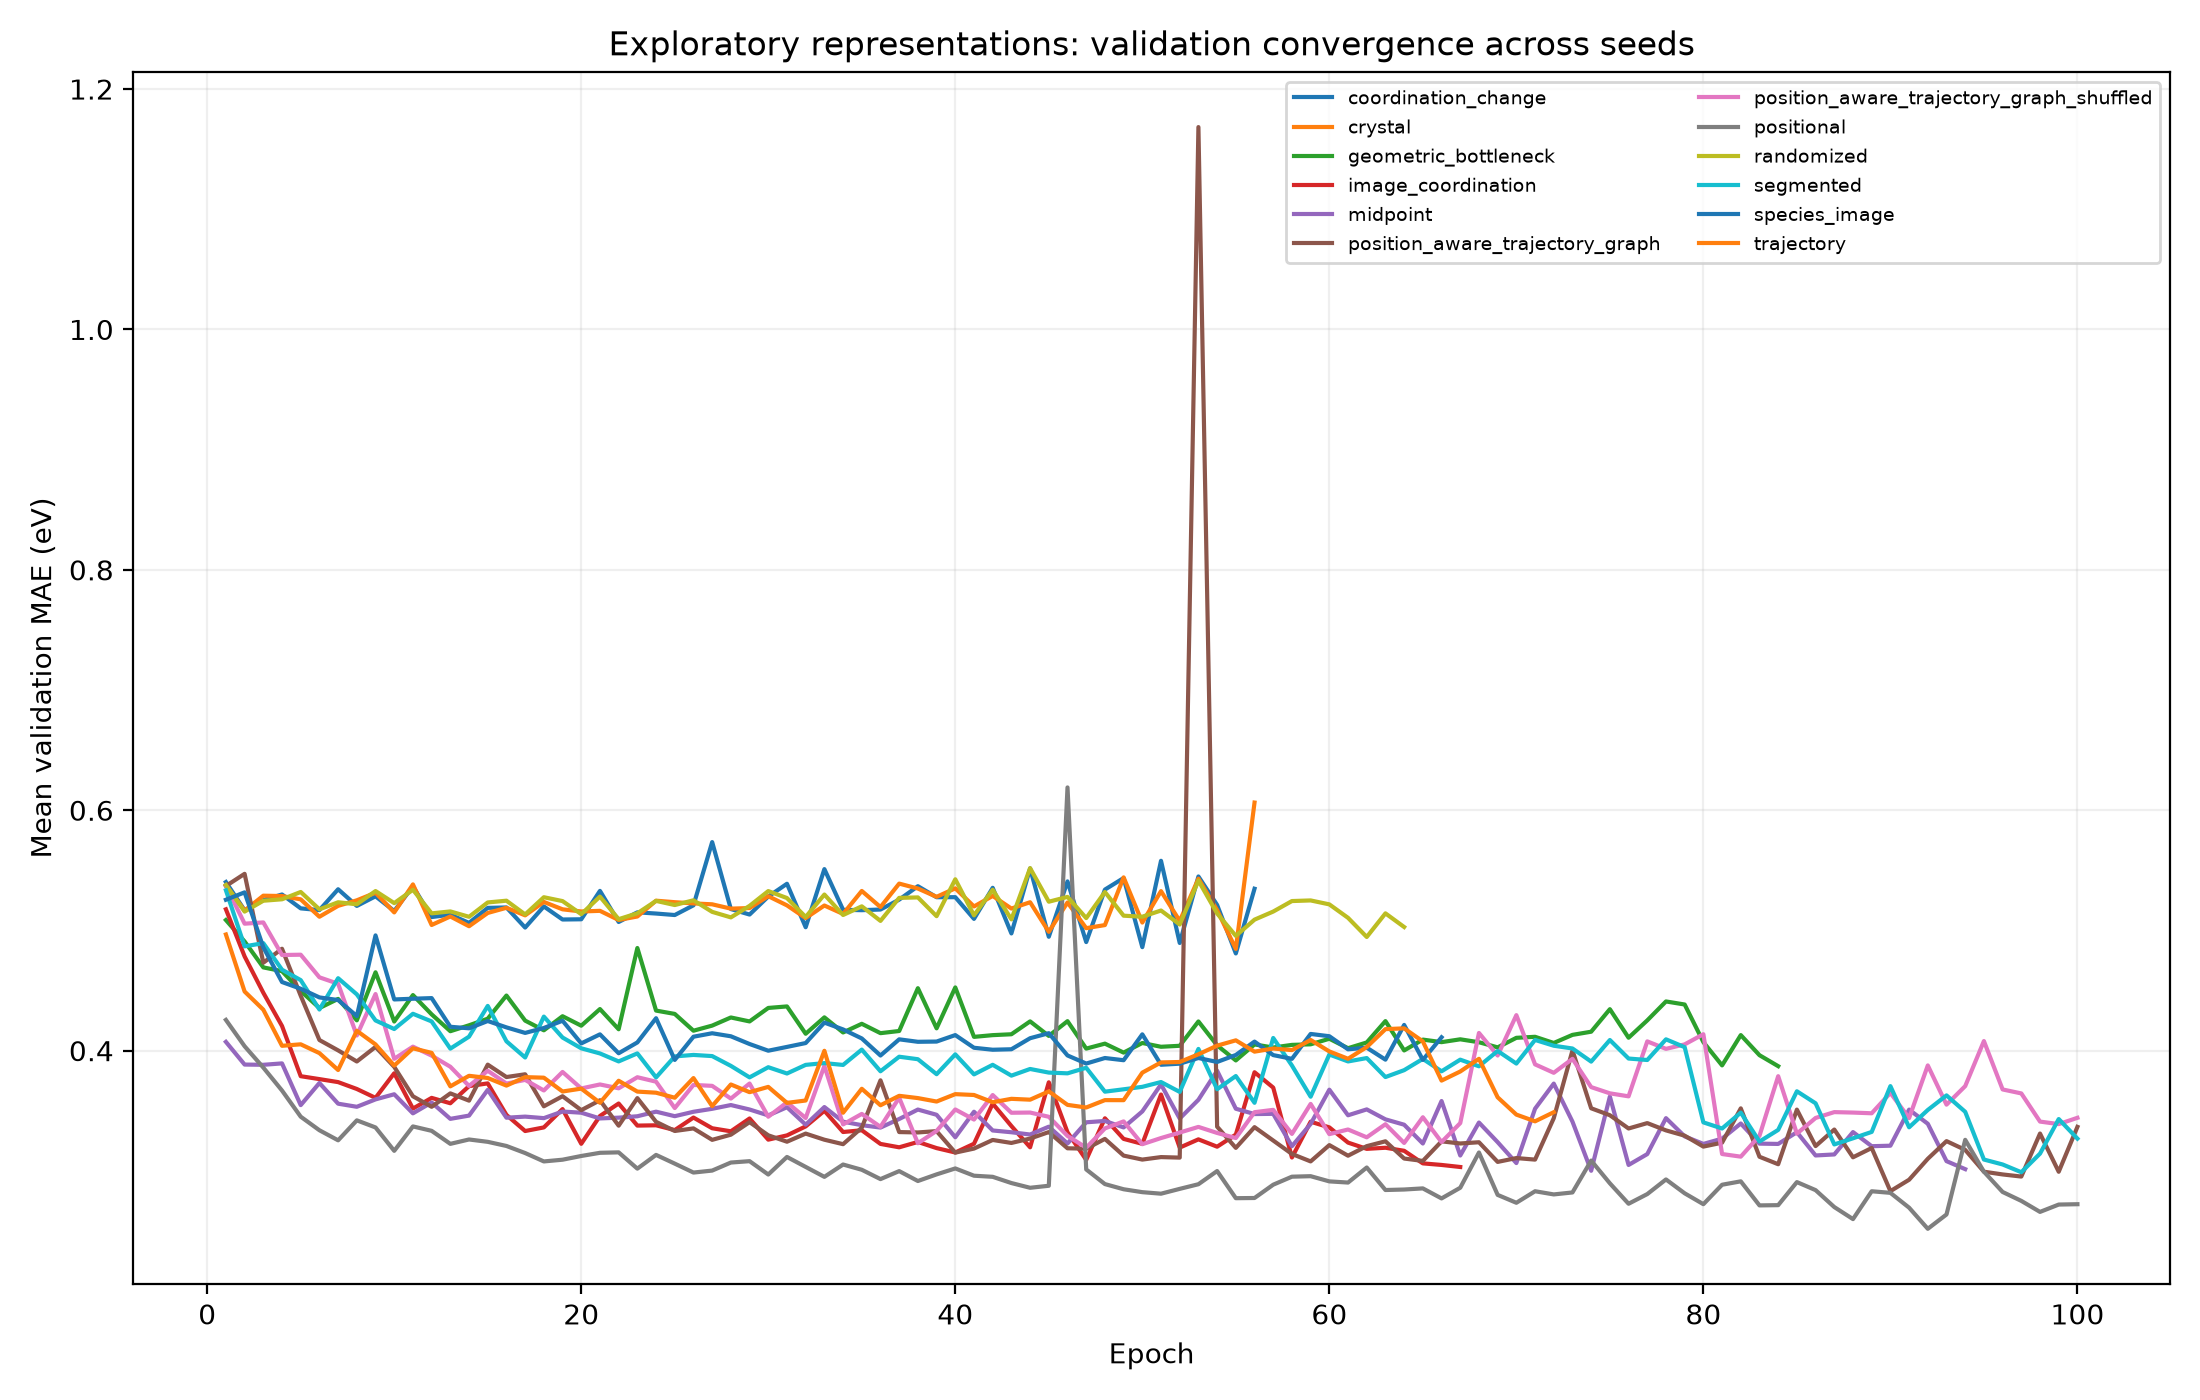

Values plotted in this chart, from the file beside it:
method, seed, epoch, train_mae, val_mae, best_epoch, selected
crystal, 7, 1, 0.5171, 0.5389, 36, 0
crystal, 7, 2, 0.5005, 0.5189, 36, 0
crystal, 7, 3, 0.4927, 0.5183, 36, 0
crystal, 7, 4, 0.4834, 0.5552, 36, 0
crystal, 7, 5, 0.4842, 0.5536, 36, 0
crystal, 7, 6, 0.4872, 0.5265, 36, 0
crystal, 7, 7, 0.4771, 0.5092, 36, 0
crystal, 7, 8, 0.4759, 0.5037, 36, 0
crystal, 7, 9, 0.4721, 0.5224, 36, 0
crystal, 7, 10, 0.4721, 0.5117, 36, 0
crystal, 7, 11, 0.4638, 0.5526, 36, 0
crystal, 7, 12, 0.4658, 0.4929, 36, 0
crystal, 7, 13, 0.4667, 0.5066, 36, 0
crystal, 7, 14, 0.459, 0.505, 36, 0
crystal, 7, 15, 0.4594, 0.5104, 36, 0
crystal, 7, 16, 0.4557, 0.5219, 36, 0
crystal, 7, 17, 0.4662, 0.4896, 36, 0
crystal, 7, 18, 0.4585, 0.5132, 36, 0
crystal, 7, 19, 0.4586, 0.503, 36, 0
crystal, 7, 20, 0.448, 0.5198, 36, 0
crystal, 7, 21, 0.4578, 0.4918, 36, 0
crystal, 7, 22, 0.457, 0.4975, 36, 0
crystal, 7, 23, 0.4572, 0.5205, 36, 0
crystal, 7, 24, 0.4488, 0.5051, 36, 0
crystal, 7, 25, 0.4462, 0.4927, 36, 0
crystal, 7, 26, 0.4547, 0.5027, 36, 0
crystal, 7, 27, 0.4443, 0.5124, 36, 0
crystal, 7, 28, 0.4483, 0.5429, 36, 0
crystal, 7, 29, 0.4535, 0.4855, 36, 0
crystal, 7, 30, 0.4486, 0.5132, 36, 0
crystal, 7, 31, 0.4436, 0.4972, 36, 0
crystal, 7, 32, 0.4349, 0.493, 36, 0
crystal, 7, 33, 0.4421, 0.4882, 36, 0
crystal, 7, 34, 0.4305, 0.4811, 36, 0
crystal, 7, 35, 0.4301, 0.4879, 36, 0
crystal, 7, 36, 0.4337, 0.479, 36, 1
crystal, 7, 37, 0.4261, 0.4963, 36, 0
crystal, 7, 38, 0.4274, 0.5713, 36, 0
crystal, 7, 39, 0.4298, 0.4982, 36, 0
crystal, 7, 40, 0.4412, 0.5223, 36, 0
crystal, 7, 41, 0.4288, 0.4964, 36, 0
crystal, 7, 42, 0.4207, 0.5008, 36, 0
crystal, 7, 43, 0.421, 0.4929, 36, 0
crystal, 7, 44, 0.4199, 0.5235, 36, 0
crystal, 7, 45, 0.4275, 0.4988, 36, 0
crystal, 7, 46, 0.4222, 0.5233, 36, 0
crystal, 7, 47, 0.427, 0.5019, 36, 0
crystal, 7, 48, 0.424, 0.5044, 36, 0
crystal, 7, 49, 0.4229, 0.5441, 36, 0
crystal, 7, 50, 0.4284, 0.5066, 36, 0
crystal, 7, 51, 0.4325, 0.5327, 36, 0
crystal, 7, 52, 0.4326, 0.5079, 36, 0
crystal, 7, 53, 0.422, 0.5431, 36, 0
crystal, 7, 54, 0.4267, 0.5169, 36, 0
crystal, 7, 55, 0.4365, 0.4846, 36, 0
crystal, 7, 56, 0.4828, 0.6064, 36, 0
crystal, 23, 1, 0.526, 0.5202, 14, 0
crystal, 23, 2, 0.5077, 0.5157, 14, 0
crystal, 23, 3, 0.4932, 0.5223, 14, 0
crystal, 23, 4, 0.4916, 0.5177, 14, 0
... 6,176 more rows
